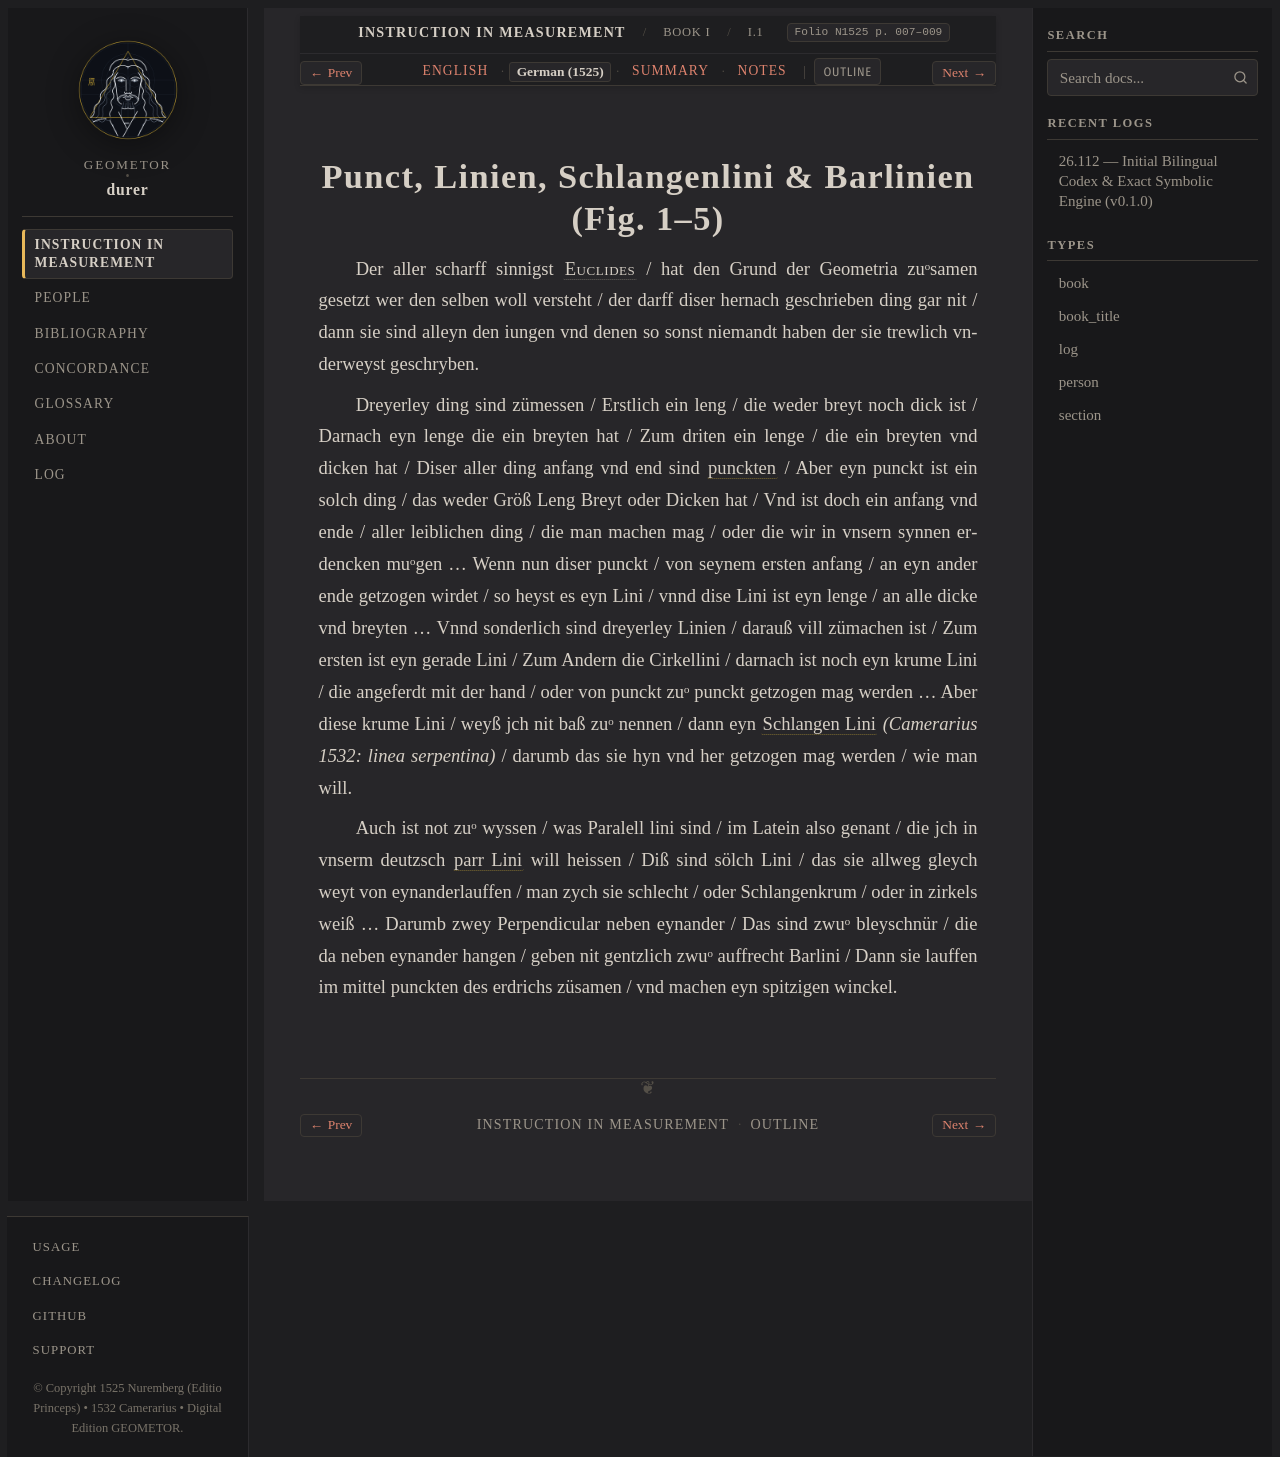

repository: geometor/durer · page: underweysung/buch_01/sec_02/de.html · generator: sphinx

:layout: book
:canonical_id: I.1–5
:breadcrumb_title: I.1–5
:order: 2
:type: section
:folio: N1525 p. 007–009
:tracks: English: index | German: de | Summary: summary | Notes: notes

.. _buch_01-sec_02-de:

.. folio:: N1525 p. 007–009

Punct, Linien, Schlangenlini & Barlinien (Fig. 1–5)
===================================================

Der aller scharff sinnigst :person:`Euclides <euclid>` / hat den Grund der Geometria zuᵒsamen
gesetzt wer den selben woll versteht / der darff diser hernach geschrieben ding gar nit / dann
sie sind alleyn den iungen vnd denen so sonst niemandt haben der sie trewlich vnderweyst
geschryben.

Dreyerley ding sind zümessen / Erstlich ein leng / die weder breyt noch dick ist / Darnach eyn
lenge die ein breyten hat / Zum driten ein lenge / die ein breyten vnd dicken hat / Diser aller
ding anfang vnd end sind :term:`punckten <punct>` / Aber eyn punckt ist ein solch ding / das
weder Größ Leng Breyt oder Dicken hat / Vnd ist doch ein anfang vnd ende / aller leiblichen
ding / die man machen mag / oder die wir in vnsern synnen erdencken muᵒgen ... Wenn nun diser
punckt / von seynem ersten anfang / an eyn ander ende getzogen wirdet / so heyst es eyn Lini /
vnnd dise Lini ist eyn lenge / an alle dicke vnd breyten ... Vnnd sonderlich sind dreyerley
Linien / darauß vill zümachen ist / Zum ersten ist eyn gerade Lini / Zum Andern die Cirkellini /
darnach ist noch eyn krume Lini / die angeferdt mit der hand / oder von punckt zuᵒ punckt
getzogen mag werden ... Aber diese krume Lini / weyß jch nit baß zuᵒ nennen / dann eyn
:term:`Schlangen Lini <schlangenlini>` *(Camerarius 1532: linea serpentina)* / darumb das sie hyn
vnd her getzogen mag werden / wie man will.

Auch ist not zuᵒ wyssen / was Paralell lini sind / im Latein also genant / die jch in vnserm
deutzsch :term:`parr Lini <barlini>` will heissen / Diß sind sölch Lini / das sie allweg gleych
weyt von eynanderlauffen / man zych sie schlecht / oder Schlangenkrum / oder in zirkels weiß ...
Darumb zwey Perpendicular neben eynander / Das sind zwuᵒ bleyschnür / die da neben eynander
hangen / geben nit gentzlich zwuᵒ auffrecht Barlini / Dann sie lauffen im mittel punckten des
erdrichs züsamen / vnd machen eyn spitzigen winckel.
